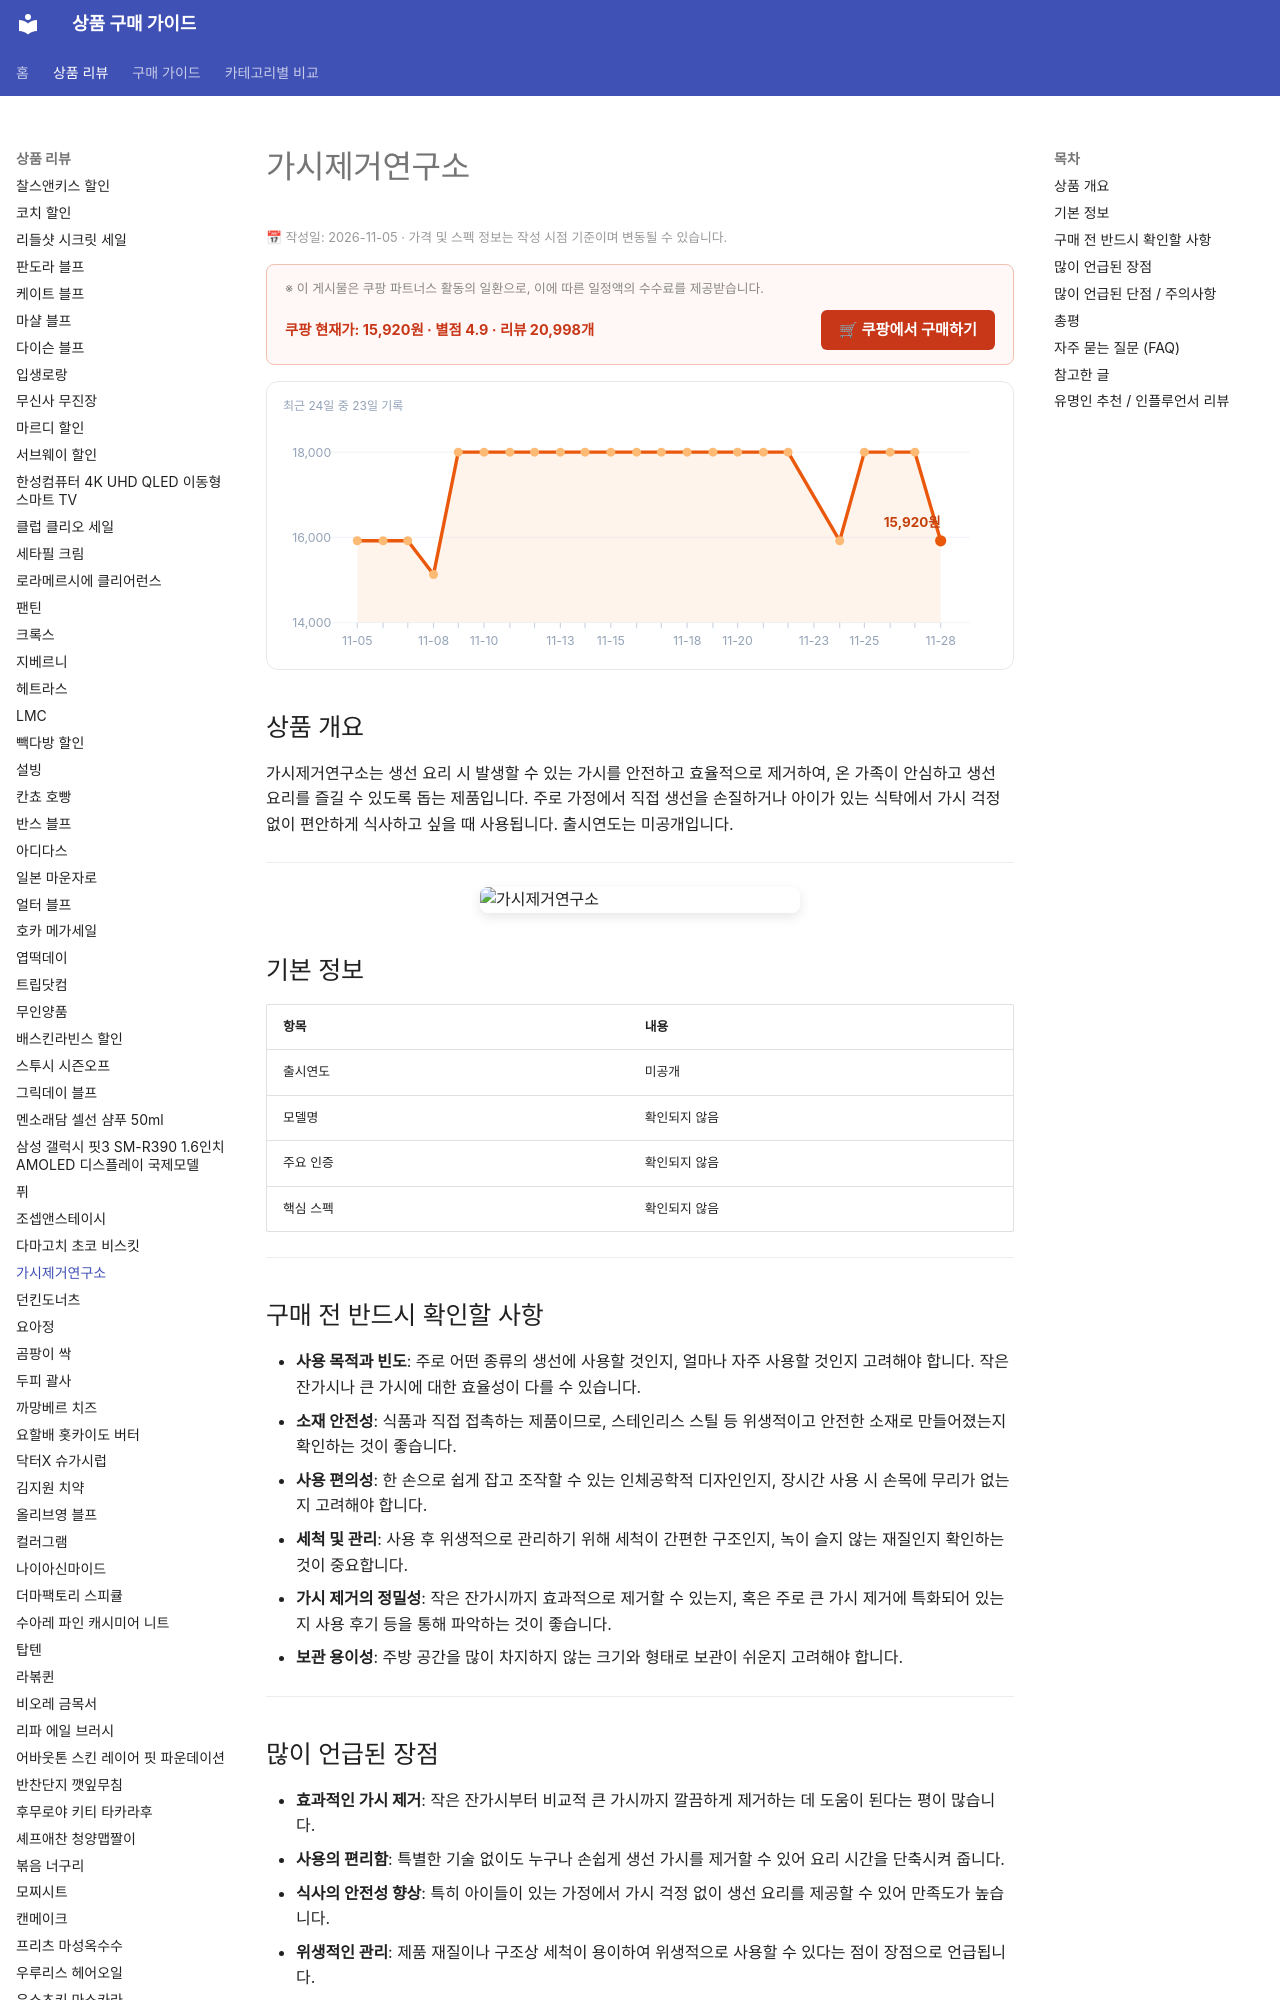

repository: buysense/product-research-wiki · page: products/gasijegyeoyeonguso-bone-remover/index.html · generator: mkdocs

---
image: https://thumbnail.coupangcdn.com/thumbnails/remote/640x640ex/image/rs_quotation_api/0xis45od/db3c6d2fe5a449d4ab2185a49a1fc41b.jpg
title: 가시제거연구소 구매 가이드
date: 2026-11-05
description: 가시제거연구소는 생선 요리 시 가시를 안전하고 효율적으로 제거하여 편리한 식사를 돕는 제품입니다. 가정에서 생선 요리를 즐기는 상황에 적합합니다.
contentUpdated: 2026-11-05
---
<!-- bs:jsonld -->
<script type="application/ld+json">
{
  "@context": "https://schema.org",
  "@type": "Product",
  "name": "가시제거연구소",
  "image": [
    "https://thumbnail.coupangcdn.com/thumbnails/remote/640x640ex/image/rs_quotation_api/0xis45od/db3c6d2fe5a449d4ab2185a49a1fc41b.jpg",
    "https://thumbnail.coupangcdn.com/thumbnails/remote/640x640ex/image/rs_quotation_api/qaf8fuye/793b1f0b31314169b7aa1be531ee1da6.jpg"
  ],
  "offers": {
    "@type": "Offer",
    "priceCurrency": "KRW",
    "price": "15920",
    "url": "https://link.coupang.com/a/iqfLawiIgK",
    "availability": "https://schema.org/InStock",
    "priceValidUntil": "2026-12-05"
  },
  "aggregateRating": {
    "@
